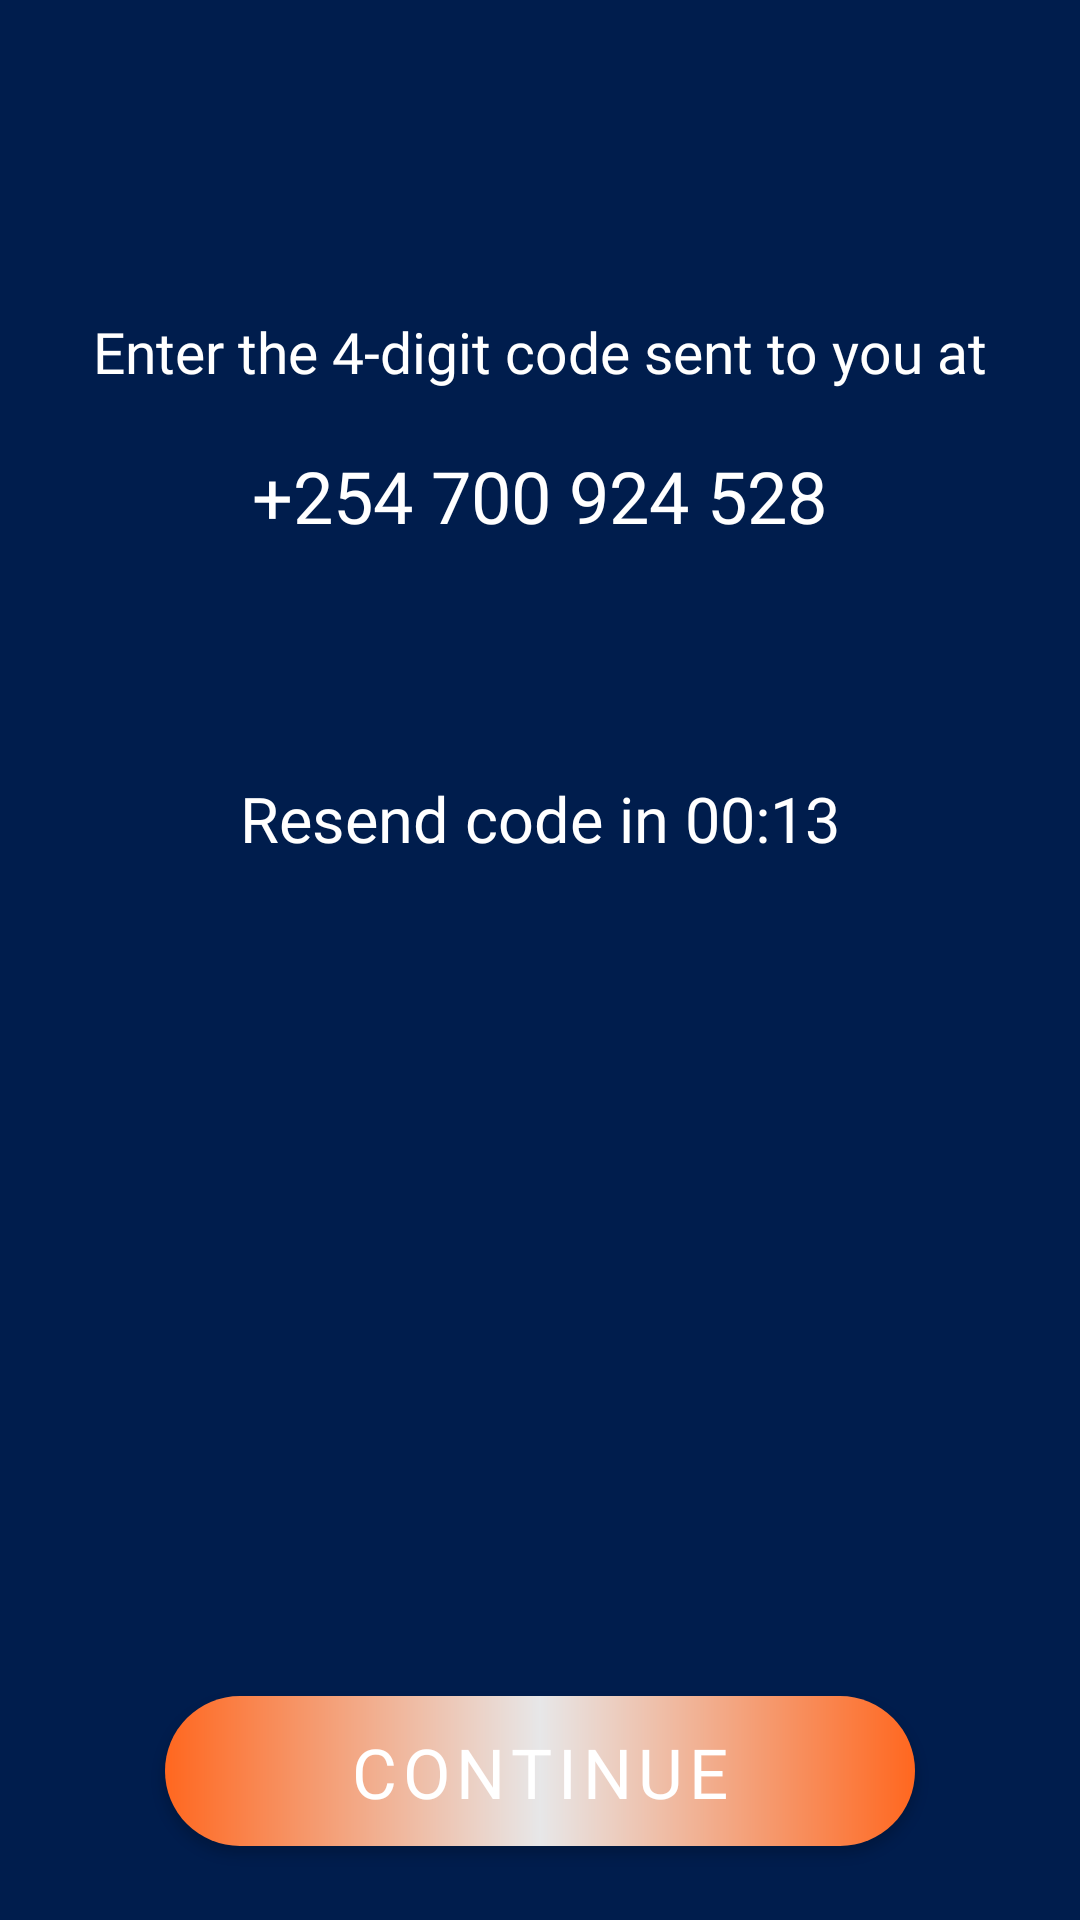

Reconstruct the res/layout file that produces this screen, plus the resources it refers to.
<!-- AndroidManifest.xml: application theme Theme.UIDesigns -->
<!-- res/layout/fragment_verification_code.xml -->
<?xml version="1.0" encoding="utf-8"?>
<androidx.constraintlayout.widget.ConstraintLayout xmlns:android="http://schemas.android.com/apk/res/android"
    xmlns:app="http://schemas.android.com/apk/res-auto"
    xmlns:tools="http://schemas.android.com/tools"
    android:layout_width="match_parent"
    android:layout_height="match_parent"
    tools:context=".auth.register.VerificationCodeFragment">

    <ImageView
        android:id="@+id/iv_mobile_number"
        android:layout_width="match_parent"
        android:layout_height="match_parent"
        android:background="#001D4D"
        android:scaleType="fitXY"
        app:layout_constraintBottom_toBottomOf="parent"
        app:layout_constraintEnd_toEndOf="parent"
        app:layout_constraintHorizontal_bias="1.0"
        app:layout_constraintStart_toStartOf="parent"
        app:layout_constraintTop_toTopOf="parent"
        app:layout_constraintVertical_bias="0.0" />

    <TextView
        android:id="@+id/tv_mobile_number"
        android:layout_width="match_parent"
        android:layout_height="wrap_content"
        android:layout_marginStart="30dp"
        android:layout_marginEnd="30dp"
        android:text="@string/cf_verification_code"
        android:textAlignment="center"
        android:fontFamily="@font/myfont"
        android:textColor="@color/white"
        android:textSize="19sp"
        app:layout_constraintBottom_toBottomOf="parent"
        app:layout_constraintEnd_toEndOf="parent"
        app:layout_constraintStart_toStartOf="parent"
        app:layout_constraintTop_toTopOf="parent"
        app:layout_constraintVertical_bias="0.17000002" />

    <TextView
        android:id="@+id/tv_verified_number"
        android:layout_width="match_parent"
        android:layout_height="wrap_content"
        android:layout_marginStart="30dp"
        android:layout_marginEnd="30dp"
        android:text="@string/cf_verified_number"
        android:fontFamily="@font/myfont"
        android:textAlignment="center"
        android:textColor="@color/white"
        android:textSize="24sp"
        app:layout_constraintBottom_toBottomOf="parent"
        app:layout_constraintEnd_toEndOf="parent"
        app:layout_constraintStart_toStartOf="parent"
        app:layout_constraintTop_toBottomOf="@+id/tv_mobile_number"
        app:layout_constraintVertical_bias="0.04000002" />

    <TextView
        android:id="@+id/tv_resend_code"
        android:layout_width="match_parent"
        android:layout_height="wrap_content"
        android:layout_marginStart="30dp"
        android:layout_marginEnd="30dp"
        android:text="@string/cf_resend_code"
        android:fontFamily="@font/myfont"
        android:textAlignment="center"
        android:textColor="@color/white"
        android:textSize="21sp"
        app:layout_constraintBottom_toBottomOf="parent"
        app:layout_constraintEnd_toEndOf="parent"
        app:layout_constraintStart_toStartOf="parent"
        app:layout_constraintTop_toBottomOf="@+id/tv_verified_number"
        app:layout_constraintVertical_bias="0.18" />

    <com.google.android.material.button.MaterialButton
        android:id="@+id/btn_register_one"
        android:layout_width="match_parent"
        android:layout_height="50dp"
        android:layout_marginStart="55dp"
        android:layout_marginEnd="55dp"
        android:layout_marginBottom="10dp"
        android:background="@drawable/gradient"
        android:fontFamily="@font/myfont"
        android:text="@string/continue_btn_text"
        android:textAlignment="center"
        android:textColor="@color/white"
        android:textSize="23sp"
        app:backgroundTint="@null"
        app:cornerRadius="25dp"
        app:layout_constraintBottom_toBottomOf="parent"
        app:layout_constraintEnd_toEndOf="parent"
        app:layout_constraintHorizontal_bias="0.58"
        app:layout_constraintStart_toStartOf="parent"
        app:layout_constraintTop_toBottomOf="@+id/tv_resend_code"
        app:layout_constraintVertical_bias="0.95"
        tools:ignore="TextContrastCheck,TextContrastCheck,TextContrastCheck" />

</androidx.constraintlayout.widget.ConstraintLayout>
<!-- resources referenced by this layout -->
<resources>
  <color name="white">#FFFFFFFF</color>
  <!-- drawable gradient (drawable) -->
  <?xml version="1.0" encoding="utf-8"?>
  <shape xmlns:android="http://schemas.android.com/apk/res/android"
      android:shape="rectangle">
      
      <gradient
          android:type="linear"
          android:angle="0"
          android:startColor="#ff671f"
          android:centerColor="#e7e7e8"
          android:endColor="#FF671F" />
  
      <corners
          android:radius="40dp"/>
  </shape>
  <string name="cf_resend_code">Resend code in 00:13</string>
  <string name="cf_verification_code">Enter the 4-digit code sent to you at</string>
  <string name="cf_verified_number">+254 700 924 528</string>
  <string name="continue_btn_text">CONTINUE</string>
  <style name="Theme.UIDesigns" parent="Theme.MaterialComponents.DayNight.NoActionBar">
          
          <item name="colorPrimary">@color/purple_500</item>
          <item name="colorPrimaryVariant">@color/purple_700</item>
          <item name="colorOnPrimary">@color/white</item>
          
          <item name="colorSecondary">@color/teal_200</item>
          <item name="colorSecondaryVariant">@color/teal_700</item>
          <item name="colorOnSecondary">@color/black</item>
          
          <item name="android:statusBarColor" tools:targetApi="l">?attr/colorPrimaryVariant</item>
          
      </style>
  <color name="purple_500">#FF6200EE</color>
  <color name="purple_700">#FF3700B3</color>
  <color name="teal_200">#FF03DAC5</color>
  <color name="teal_700">#FF018786</color>
  <color name="black">#FF000000</color>
</resources>
